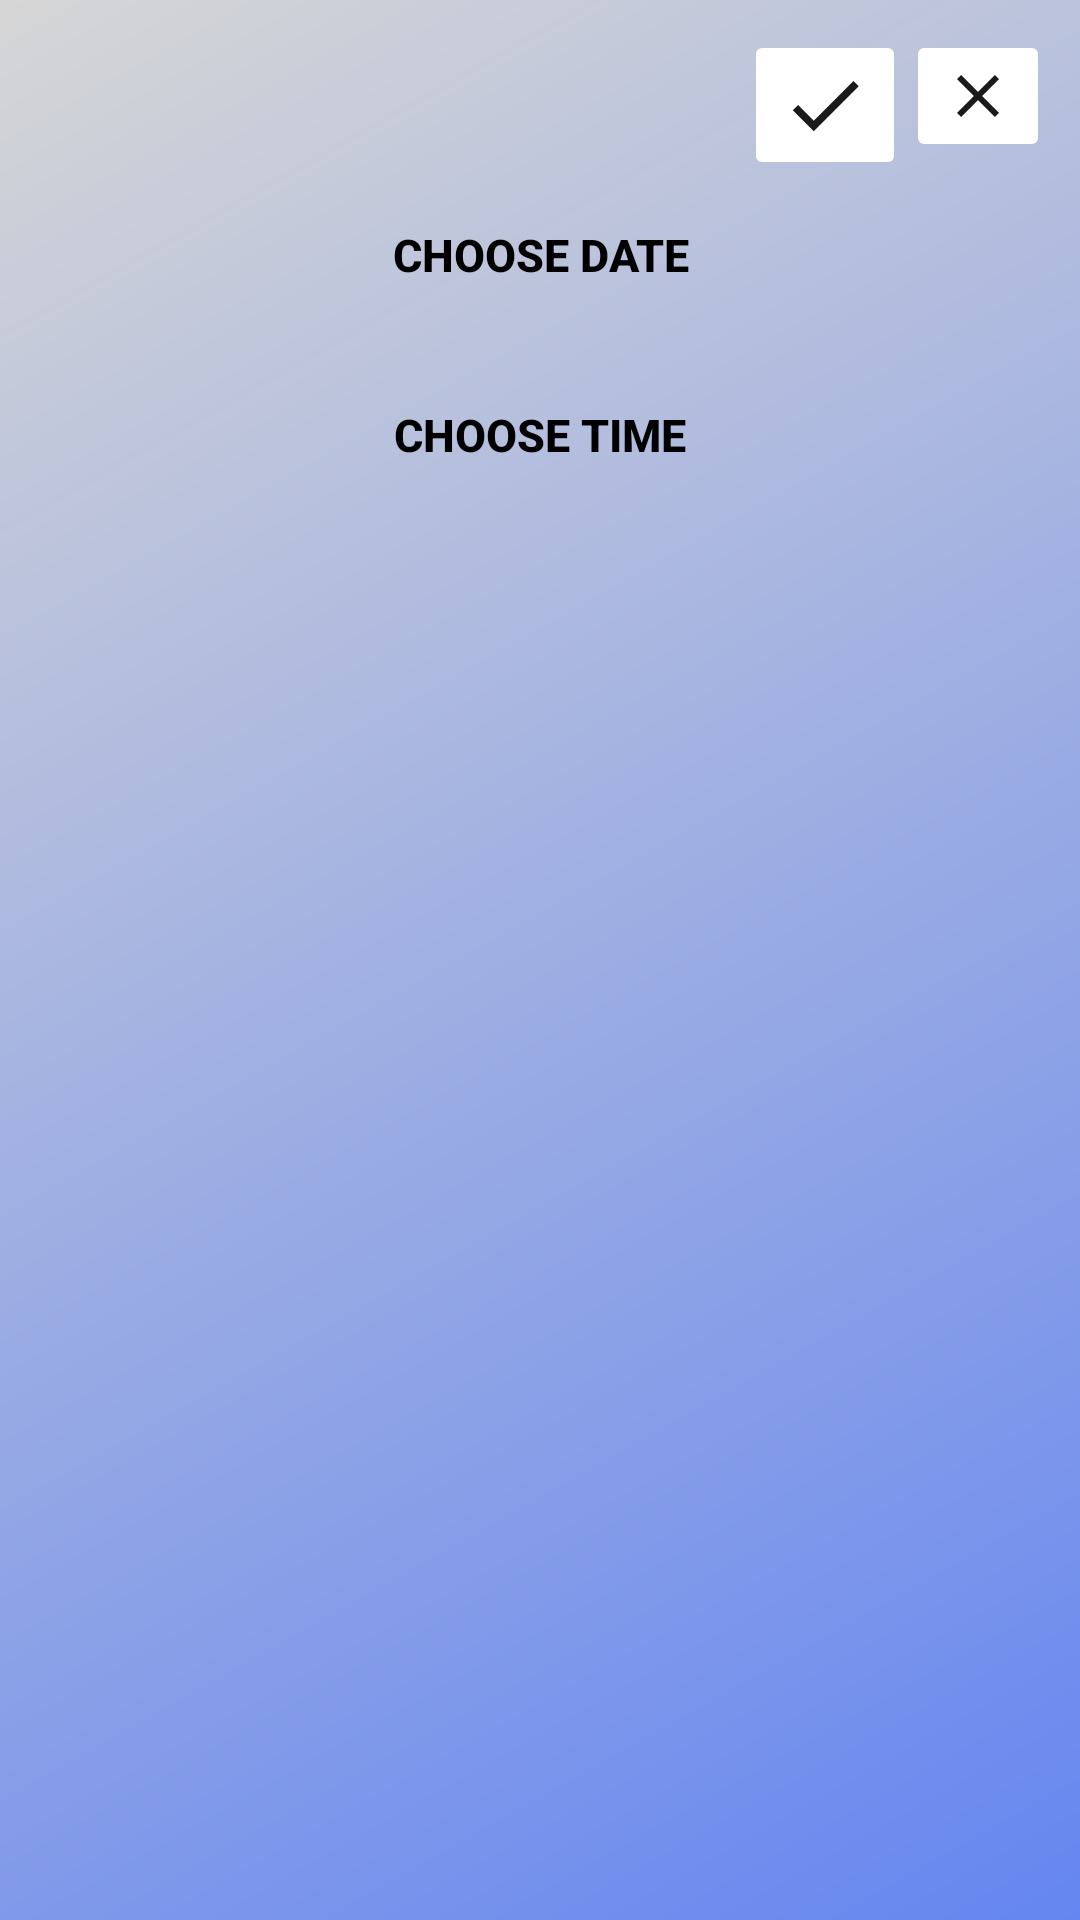

Write the Android layout XML for this screen, with the resource values it uses.
<!-- AndroidManifest.xml: application theme Theme.MyLoginApplication -->
<!-- res/layout/reminder_layout.xml -->
<?xml version="1.0" encoding="utf-8"?>
<RelativeLayout xmlns:android="http://schemas.android.com/apk/res/android"
    android:layout_width="match_parent"
    android:layout_height="match_parent"
    android:background="@drawable/gradient_color">

    <ImageButton
        android:id="@+id/saveReminder"
        android:layout_width="wrap_content"
        android:layout_height="wrap_content"
        android:layout_toStartOf="@+id/closeReminder"
        android:layout_marginTop="10dp"
        android:backgroundTint="@color/fui_transparent"
        android:src="@drawable/ic_baseline_check_24"/>

    <ImageButton
        android:id="@+id/closeReminder"
        android:layout_width="wrap_content"
        android:layout_height="wrap_content"
        android:layout_alignParentEnd="true"
        android:layout_marginTop="10dp"
        android:layout_marginEnd="10dp"
        android:backgroundTint="@color/fui_transparent"
        android:src="@drawable/ic_baseline_close_24"/>

    <Button
        android:id="@+id/chooseTime"
        android:layout_width="match_parent"
        android:layout_height="50dp"
        android:layout_below="@+id/chooseDate"
        android:layout_centerHorizontal="true"
        android:layout_marginEnd="100dp"
        android:layout_marginTop="10dp"
        android:layout_marginBottom="40dp"
        android:background="@drawable/input_bg"
        android:text="@string/choose_time"
        android:textSize="15sp"
        android:textStyle="bold"
        android:textColor="@color/black"/>

    <Button
        android:id="@+id/chooseDate"
        android:layout_width="match_parent"
        android:layout_height="50dp"
        android:layout_centerHorizontal="true"
        android:layout_marginTop="60dp"
        android:layout_marginEnd="100dp"
        android:background="@drawable/input_bg"
        android:text="@string/choose_date"
        android:textSize="15sp"
        android:textStyle="bold"
        android:textColor="@color/black"/>

</RelativeLayout>
<!-- resources referenced by this layout -->
<resources>
  <color name="black">#FF000000</color>
  <!-- drawable gradient_color (drawable) -->
  <shape xmlns:android="http://schemas.android.com/apk/res/android" android:shape="rectangle" >
      <gradient
          android:startColor="#6586F0"
          android:endColor="#D6D6D6"
          android:angle="135"/>
      <corners
          android:radius="0dp"/>
  
  
  </shape>
  <!-- drawable ic_baseline_check_24 (drawable) -->
  <vector android:alpha="0.9" android:height="30dp"
      android:tint="@color/black" android:viewportHeight="24"
      android:viewportWidth="24" android:width="30dp" xmlns:android="http://schemas.android.com/apk/res/android">
      <path android:fillColor="@color/black" android:pathData="M9,16.17L4.83,12l-1.42,1.41L9,19 21,7l-1.41,-1.41z"/>
  </vector>
  <!-- drawable ic_baseline_close_24 (drawable) -->
  <vector android:alpha="0.9" android:height="24dp"
      android:tint="@color/black" android:viewportHeight="24"
      android:viewportWidth="24" android:width="24dp" xmlns:android="http://schemas.android.com/apk/res/android">
      <path android:fillColor="@android:color/white" android:pathData="M19,6.41L17.59,5 12,10.59 6.41,5 5,6.41 10.59,12 5,17.59 6.41,19 12,13.41 17.59,19 19,17.59 13.41,12z"/>
  </vector>
  <string name="choose_date">Choose Date</string>
  <string name="choose_time">Choose Time</string>
  <style name="Theme.MyLoginApplication" parent="Theme.AppCompat.DayNight.DarkActionBar">
          
          <item name="colorPrimary">@color/purple_500</item>
          <item name="colorPrimaryVariant">@color/purple_700</item>
          <item name="colorOnPrimary">@color/white</item>
          
          <item name="colorSecondary">@color/teal_200</item>
          <item name="colorSecondaryVariant">@color/teal_700</item>
          <item name="colorOnSecondary">@color/black</item>
          
          <item name="android:statusBarColor" tools:targetApi="l">?attr/colorPrimaryVariant</item>
          
      </style>
  <color name="purple_500">#FF6200EE</color>
  <color name="purple_700">#FF3700B3</color>
  <color name="white">#FFFFFFFF</color>
  <color name="teal_200">#FF03DAC5</color>
  <color name="teal_700">#FF018786</color>
</resources>
